Run: headless pygame with SDL's dummy video driver; simulated clock (each Clock.tick advances the game by its frame time, no real sleeping); random seed 0; keys injected as events and as key.get_pressed() state; no mouse input.
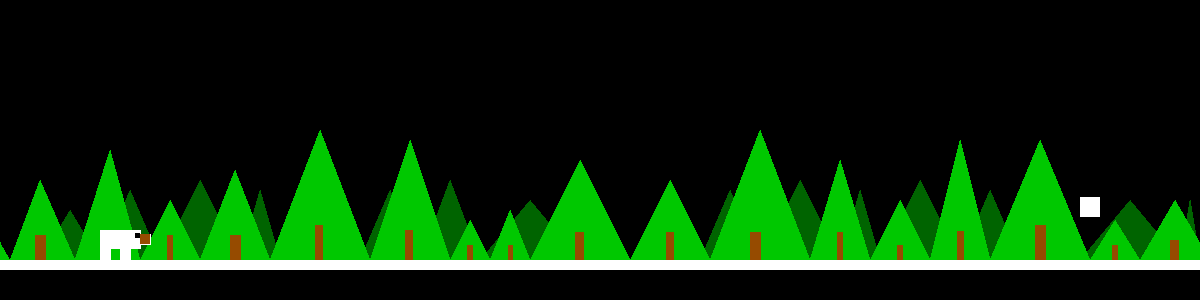
Frame 1 of 4 · flips 1–60 · no input
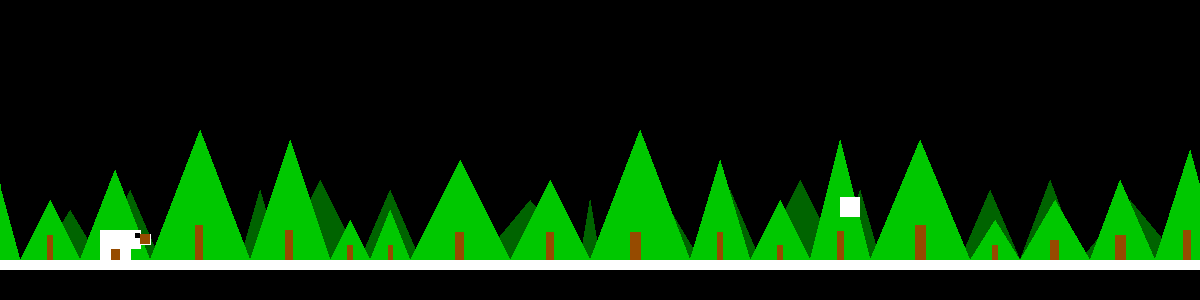
Frame 2 of 4 · flips 61–180 · tapped SPACE, RETURN · held RIGHT (→), D
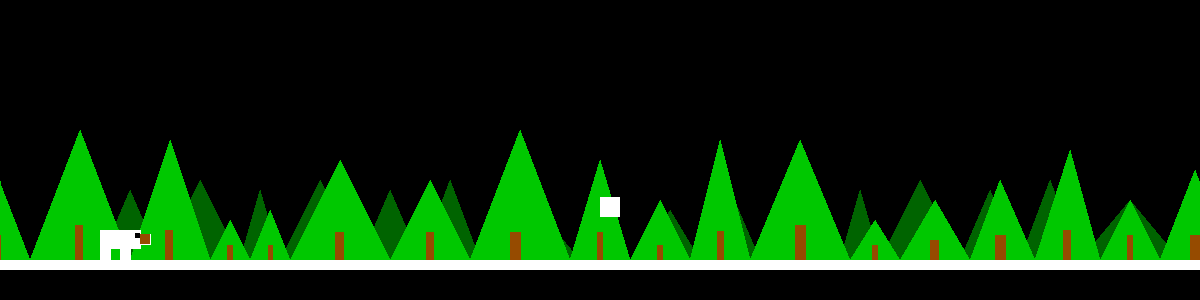
Frame 3 of 4 · flips 181–300 · held DOWN (↓), S
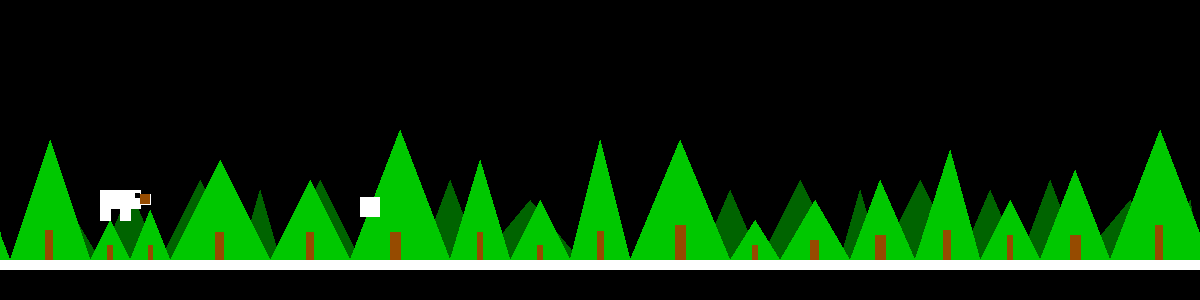
Frame 4 of 4 · flips 301–420 · held LEFT (←), A, UP (↑), W

The pygame program that drew these frames:

import pygame
import sys
import random
import time

width = 1200
height = 300


white = (255,255,255)
black = (0,0,0)
green = (0,200,0)
dark_green = (0,100,0)
brown = (150,75,0)
screen = pygame.display.set_mode((width, height))

polygon_position = [0, 260]

trunk_position = [0,260]

#def trunk(pos_x,size_one, size_two):
#	pygame.draw.rect(screen,brown, (polygon_position[0] + pos_x,260, size_one,size_two))

clock = pygame.time.Clock()

avatar_position = [0,260]
time = 0

move_up = 0

player_size = 10
colliding_rect = [avatar_position[0] + 140, avatar_position[1]-26]

counter = 0

enemy_size = 20
enemy_pos = [ 1200,random.randint(0,height-enemy_size)]
enemy_list = [enemy_pos]

x = 0
y = 260

def drop_enemies(enemy_list):
	delay = random.random()

	if len(enemy_list) < 1 and delay < 0.1:
		x_pos = 1200
		y_pos = enemy_position(random.randint(1,3))
		enemy_list.append([x_pos, y_pos])

def enemy_position(number):
	if number == 1:
		return 220
	elif number == 2:
		return 250
	elif number ==3:
		return 230


def draw_enemies(enemy_list):
	for enemy_pos in enemy_list:
		pygame.draw.rect(screen, white, (enemy_pos[0], enemy_pos[1], enemy_size, enemy_size))

def update_enemy_positions(enemy_list):
	for idx, enemy_pos in enumerate(enemy_list):
		if enemy_pos[0] <= 1200 and enemy_pos[0] >= 0:
			enemy_pos[0] -= speed
		else:
			enemy_list.pop(idx)

def collision_check(enemy_list, colliding_rect):
	for enemy_pos in enemy_list:
		if detect_collision(enemy_pos, colliding_rect):
			return True
	return False

def detect_collision(colliding_rect, enemy_pos):
	p_x = colliding_rect[0]
	p_y = colliding_rect[1]

	e_x = enemy_pos[0]
	e_y = enemy_pos[1]

	#if x overlap: 1200 bigger than or equal to 140, and 1200 is less than 150 or 140 bigger than or equal to 1200 and 140 is less tha
	if (e_x >= p_x and e_x < (p_x + player_size)) or (p_x >= e_x and p_x < (e_x - enemy_size)):
	#if y overlap
		if (e_y >= p_y and e_y < (p_y + player_size)) or (p_y >= e_y and p_y < (e_y - enemy_size)):
			print(enemy_pos, point_f, e_x, p_x, p_y,e_y)
			return True

	return False

game_over = False

speed = 2

while not game_over:
	for event in pygame.event.get():

		if event.type == pygame.QUIT:
			sys.exit()
		if event.type == pygame.KEYDOWN:
			x = avatar_position[0]
			y = avatar_position[1]
			if event.key == pygame.K_UP:
				move_up += 1


			if event.key == pygame.K_DOWN:
				y +=40
				if y > 260:
					y -=40				
			
	if move_up >= 1:
		y -=1
		if y <= 220:
			move_up = -1
	if move_up == -1:
		if counter < 150:
			counter +=1
		else:
			move_up = -2
	if move_up == -2:
		y += 1
		if y == 260:
			counter = 0
			move_up = 0


	avatar_position = [x,y]
	colliding_rect = [x,y]	
	screen.fill(black)
	a = polygon_position[0]
	b = polygon_position[1]
	if a > -1200:
		a -= 1
	else:
		a= 0
	polygon_position = [a,b]
	c = trunk_position[0]
	d= trunk_position[1]
	if c > -1200:
		c-=1
	else:
		c = 0
	trunk_position = [c,d]


	point_a = [avatar_position[0]+100, avatar_position[1]]
	point_b = [avatar_position[0]+100, avatar_position[1]-30]
	point_c = [avatar_position[0]+140, avatar_position[1]-30]
	point_d = [avatar_position[0]+140, avatar_position[1]-26]
	point_e = [avatar_position[0]+150, avatar_position[1]-26]
	point_f = [avatar_position[0]+150, avatar_position[1]-16]
	point_g = [avatar_position[0]+140, avatar_position[1]-16]
	point_h = [avatar_position[0]+140, avatar_position[1]-12]
	point_i = [avatar_position[0]+130, avatar_position[1]-12]
	point_j = [avatar_position[0]+130, avatar_position[1]]	
	point_k = [avatar_position[0]+120, avatar_position[1]]
	point_l = [avatar_position[0]+120, avatar_position[1]-12]
	point_m = [avatar_position[0]+110, avatar_position[1]-12]	
	point_n = [avatar_position[0]+110, avatar_position[1]]
	eye = [avatar_position[0]+135,avatar_position[1]-27]
	colliding_rect = [avatar_position[0] + 140, avatar_position[1]-26]




	screen.fill(black)
	
	
	

	pygame.draw.polygon(screen, dark_green, [(40, 260), (70,210),(100,260), (130,190), (160,260),(200,180),(240,260),(260,190), (280,260), (320,180), (360,260),(390,190),(420,260), (450,180),(480,260),(530,200),(580,260), (590,200),(600,260),(600+40, 260), (600+70,210),(600+100,260), (600+130,190), (600+160,260),(600+200,180),(600+240,260),(600+260,190), (600+280,260), (600+320,180), (600+360,260),(600+390,190),(600+420,260), (600+450,180),(600+480,260),(600+530,200),(600+580,260), (600+590,200),(600+600,260)])

	pygame.draw.polygon(screen,green, [(polygon_position[0], polygon_position[1] ), (polygon_position[0] + 35, polygon_position[1] - 60), (polygon_position[0] +70, polygon_position[1]),(polygon_position[0] + 100, polygon_position[1] - 80 ), (polygon_position[0] + 135, polygon_position[1] ),(polygon_position[0]+ 170, polygon_position[1] - 110 ), (polygon_position[0]+200, polygon_position[1] ), (polygon_position[0] + 230, polygon_position[1] - 60), (polygon_position[0]+260, polygon_position[1]),(polygon_position[0]+295, polygon_position[1] - 90), (polygon_position[0] + 330, polygon_position[1] ),(polygon_position[0] + 380, polygon_position[1] - 130 ),(polygon_position[0]+430, polygon_position[1] ),(polygon_position[0]+470, polygon_position[1] -120),(polygon_position[0] + 510, polygon_position[1]),(polygon_position[0]+530, polygon_position[1]-40),(polygon_position[0]+550, polygon_position[1]), (polygon_position[0]+570, polygon_position[1]-50),(polygon_position[0]+590, polygon_position[1]), (polygon_position[0]+640, polygon_position[1]-100), (polygon_position[0]+690,polygon_position[1]),(polygon_position[0]+730,polygon_position[1]-80),(polygon_position[0]+770,polygon_position[1]), (polygon_position[0]+820,polygon_position[1]-130),(polygon_position[0]+870,polygon_position[1]),(polygon_position[0]+900,polygon_position[1]-100),(polygon_position[0]+930,polygon_position[1]),(polygon_position[0]+960,polygon_position[1]-60),(polygon_position[0]+990,polygon_position[1]),(polygon_position[0]+1020,polygon_position[1]-120),(polygon_position[0]+1050,polygon_position[1]),(polygon_position[0]+1100,polygon_position[1]-120),(polygon_position[0]+1150,polygon_position[1]),(polygon_position[0]+1175,polygon_position[1]-40),(polygon_position[0]+1200,polygon_position[1])],  0)
	
	pygame.draw.polygon(screen,green, [(polygon_position[0]+1200, polygon_position[1] ), (polygon_position[0] + 35+1200, polygon_position[1] - 60), (polygon_position[0] +70+1200, polygon_position[1]),(polygon_position[0] + 100+1200, polygon_position[1] - 80 ), (polygon_position[0] + 135+1200, polygon_position[1] ),(polygon_position[0]+ 170+1200, polygon_position[1] - 110 ), (polygon_position[0]+200+1200, polygon_position[1] ), (polygon_position[0] +1200+ 230, polygon_position[1] - 60), (polygon_position[0]+260+1200, polygon_position[1]),(polygon_position[0]+295+1200, polygon_position[1] - 90), (polygon_position[0]+1200 + 330, polygon_position[1] ),(polygon_position[0] + 380+1200, polygon_position[1] - 130 ),(polygon_position[0]+1200+430, polygon_position[1] ),(polygon_position[0]+1200+470, polygon_position[1] -120),(polygon_position[0] +1200+ 510, polygon_position[1]),(polygon_position[0]+1200+530, polygon_position[1]-40),(polygon_position[0]+550+1200, polygon_position[1]), (polygon_position[0]+570+1200, polygon_position[1]-50),(polygon_position[0]+590+1200, polygon_position[1]), (polygon_position[0]+1200+640, polygon_position[1]-100), (polygon_position[0]+1200+690,polygon_position[1]),(polygon_position[0]+1200+730,polygon_position[1]-80),(polygon_position[0]+770+1200,polygon_position[1]), (polygon_position[0]+1200+820,polygon_position[1]-130),(polygon_position[0]+870+1200,polygon_position[1]),(polygon_position[0]+900+1200,polygon_position[1]-100),(polygon_position[0]+930+1200,polygon_position[1]),(polygon_position[0]+1200+960,polygon_position[1]-60),(polygon_position[0]+1200+990,polygon_position[1]),(polygon_position[0]+1200+1020,polygon_position[1]-120),(polygon_position[0]+1200+1050,polygon_position[1]),(polygon_position[0]+1200+1100,polygon_position[1]-120),(polygon_position[0]+1150+1200,polygon_position[1]),(polygon_position[0]+1175+1200,polygon_position[1]-40),(polygon_position[0]+1200+1200,polygon_position[1])],  0)

	pygame.draw.polygon(screen, brown,[(polygon_position[0]+30, polygon_position[1]),(polygon_position[0]+30, polygon_position[1] -20 ), (polygon_position[0]+38,polygon_position[1]-20),(polygon_position[0]+38, polygon_position[1]), (polygon_position[0]+95,polygon_position[1]), (polygon_position[0]+95, polygon_position[1]- 25),(polygon_position[0]+105,polygon_position[1]-25),(polygon_position[0]+105,polygon_position[1]),(polygon_position[0]+163,polygon_position[1]), (polygon_position[0]+163, polygon_position[1]- 30),(polygon_position[0]+170,polygon_position[1]-30),(polygon_position[0]+170,polygon_position[1]),(polygon_position[0]+227,polygon_position[1]), (polygon_position[0]+227, polygon_position[1]- 25),(polygon_position[0]+232,polygon_position[1]-25),(polygon_position[0]+232,polygon_position[1]),(polygon_position[0]+290,polygon_position[1]), (polygon_position[0]+290, polygon_position[1]- 25),(polygon_position[0]+300,polygon_position[1]-25),(polygon_position[0]+300,polygon_position[1]),(polygon_position[0]+375,polygon_position[1]), (polygon_position[0]+375, polygon_position[1]- 35),(polygon_position[0]+382,polygon_position[1]-35),(polygon_position[0]+382,polygon_position[1]),(polygon_position[0]+465,polygon_position[1]), (polygon_position[0]+465, polygon_position[1]- 30),(polygon_position[0]+472,polygon_position[1]-30),(polygon_position[0]+472,polygon_position[1]),(polygon_position[0]+527,polygon_position[1]), (polygon_position[0]+527, polygon_position[1]- 15),(polygon_position[0]+532,polygon_position[1]-15),(polygon_position[0]+532,polygon_position[1]),(polygon_position[0]+568,polygon_position[1]), (polygon_position[0]+568, polygon_position[1]- 15),(polygon_position[0]+572,polygon_position[1]-15),(polygon_position[0]+572,polygon_position[1]),(polygon_position[0]+635,polygon_position[1]), (polygon_position[0]+635, polygon_position[1]- 28),(polygon_position[0]+643,polygon_position[1]-28),(polygon_position[0]+643,polygon_position[1]),(polygon_position[0]+726,polygon_position[1]), (polygon_position[0]+726, polygon_position[1]- 28),(polygon_position[0]+733,polygon_position[1]-28),(polygon_position[0]+733,polygon_position[1]),(polygon_position[0]+810,polygon_position[1]), (polygon_position[0]+810, polygon_position[1]- 28),(polygon_position[0]+820,polygon_position[1]-28),(polygon_position[0]+820,polygon_position[1]),(polygon_position[0]+897,polygon_position[1]), (polygon_position[0]+897, polygon_position[1]- 28),(polygon_position[0]+902,polygon_position[1]-28),(polygon_position[0]+902,polygon_position[1]),(polygon_position[0]+957,polygon_position[1]), (polygon_position[0]+957, polygon_position[1]- 15),(polygon_position[0]+962,polygon_position[1]-15),(polygon_position[0]+962,polygon_position[1]),(polygon_position[0]+1017,polygon_position[1]), (polygon_position[0]+1017, polygon_position[1]- 29),(polygon_position[0]+1023,polygon_position[1]-29),(polygon_position[0]+1023,polygon_position[1]),(polygon_position[0]+1095,polygon_position[1]), (polygon_position[0]+1095, polygon_position[1]- 35),(polygon_position[0]+1105,polygon_position[1]-35),(polygon_position[0]+1105,polygon_position[1]),(polygon_position[0]+1172,polygon_position[1]), (polygon_position[0]+1172, polygon_position[1]- 15),(polygon_position[0]+1177,polygon_position[1]-15),(polygon_position[0]+1177,polygon_position[1]), (polygon_position[0],polygon_position[1])])

	pygame.draw.polygon(screen, brown,[(polygon_position[0]+30+1200, polygon_position[1]),(polygon_position[0]+30+1200, polygon_position[1] -20 ), (polygon_position[0]+38+1200,polygon_position[1]-20),(polygon_position[0]+38+1200, polygon_position[1]), (polygon_position[0]+95+1200,polygon_position[1]), (polygon_position[0]+95+1200, polygon_position[1]- 25),(polygon_position[0]+105+1200,polygon_position[1]-25),(polygon_position[0]+105+1200,polygon_position[1]),(polygon_position[0]+163+1200,polygon_position[1]), (polygon_position[0]+163+1200, polygon_position[1]- 30),(polygon_position[0]+170+1200,polygon_position[1]-30),(polygon_position[0]+170+1200,polygon_position[1]),(polygon_position[0]+227+1200,polygon_position[1]), (polygon_position[0]+227+1200, polygon_position[1]- 25),(polygon_position[0]+232+1200,polygon_position[1]-25),(polygon_position[0]+232+1200,polygon_position[1]),(polygon_position[0]+290+1200,polygon_position[1]), (polygon_position[0]+290+1200, polygon_position[1]- 25),(polygon_position[0]+300+1200,polygon_position[1]-25),(polygon_position[0]+300+1200,polygon_position[1]),(polygon_position[0]+375+1200,polygon_position[1]), (polygon_position[0]+375+1200, polygon_position[1]- 35),(polygon_position[0]+382+1200,polygon_position[1]-35),(polygon_position[0]+382+1200,polygon_position[1]),(polygon_position[0]+465+1200,polygon_position[1]), (polygon_position[0]+465+1200, polygon_position[1]- 30),(polygon_position[0]+472+1200,polygon_position[1]-30),(polygon_position[0]+472+1200,polygon_position[1]),(polygon_position[0]+527+1200,polygon_position[1]), (polygon_position[0]+527+1200, polygon_position[1]- 15),(polygon_position[0]+532+1200,polygon_position[1]-15),(polygon_position[0]+532+1200,polygon_position[1]),(polygon_position[0]+568+1200,polygon_position[1]), (polygon_position[0]+568+1200, polygon_position[1]- 15),(polygon_position[0]+572+1200,polygon_position[1]-15),(polygon_position[0]+572+1200,polygon_position[1]),(polygon_position[0]+635+1200,polygon_position[1]), (polygon_position[0]+635+1200, polygon_position[1]- 28),(polygon_position[0]+643+1200,polygon_position[1]-28),(polygon_position[0]+643+1200,polygon_position[1]),(polygon_position[0]+726+1200,polygon_position[1]), (polygon_position[0]+726+1200, polygon_position[1]- 28),(polygon_position[0]+733+1200,polygon_position[1]-28),(polygon_position[0]+733+1200,polygon_position[1]),(polygon_position[0]+810+1200,polygon_position[1]), (polygon_position[0]+810+1200, polygon_position[1]- 28),(polygon_position[0]+820+1200,polygon_position[1]-28),(polygon_position[0]+820+1200,polygon_position[1]),(polygon_position[0]+897+1200,polygon_position[1]), (polygon_position[0]+897+1200, polygon_position[1]- 28),(polygon_position[0]+902+1200,polygon_position[1]-28),(polygon_position[0]+902+1200,polygon_position[1]),(polygon_position[0]+957+1200,polygon_position[1]), (polygon_position[0]+957+1200, polygon_position[1]- 15),(polygon_position[0]+962+1200,polygon_position[1]-15),(polygon_position[0]+962+1200,polygon_position[1]),(polygon_position[0]+1017+1200,polygon_position[1]), (polygon_position[0]+1017+1200, polygon_position[1]- 29),(polygon_position[0]+1023+1200,polygon_position[1]-29),(polygon_position[0]+1023+1200,polygon_position[1]),(polygon_position[0]+1095+1200,polygon_position[1]), (polygon_position[0]+1095+1200, polygon_position[1]- 35),(polygon_position[0]+1105+1200,polygon_position[1]-35),(polygon_position[0]+1105+1200,polygon_position[1]),(polygon_position[0]+1172+1200,polygon_position[1]), (polygon_position[0]+1172+1200, polygon_position[1]- 15),(polygon_position[0]+1177+1200,polygon_position[1]-15),(polygon_position[0]+1177+1200,polygon_position[1]), (polygon_position[0]+1200,polygon_position[1])])

	pygame.draw.polygon(screen, white, [(point_a[0], point_a[1]), (point_b[0], point_b[1]), (point_c[0], point_c[1]),(point_d[0], point_d[1]), (point_e[0], point_e[1]),(point_f[0], point_f[1]), (point_g[0], point_g[1]), (point_h[0], point_h[1]),(point_i[0], point_i[1]), (point_j[0], point_j[1]), (point_k[0], point_k[1]),(point_l[0], point_l[1]),(point_m[0], point_m[1]),(point_n[0], point_n[1])])
	pygame.draw.rect(screen,black,(eye[0],eye[1], 5,5))
	pygame.draw.rect(screen, brown,(colliding_rect[0], colliding_rect[1], player_size, player_size))

	#pygame.draw.polygon(screen, white, [(avatar_position[0]+100, avatar_position[1]), (avatar_position[0]+100, avatar_position[1]-30), (avatar_position[0]+140, avatar_position[1]-30),(avatar_position[0]+140, avatar_position[1]-26), (avatar_position[0]+150, avatar_position[1]-26),(avatar_position[0]+150, avatar_position[1]-16), (avatar_position[0]+140, avatar_position[1]-16), (avatar_position[0]+140, avatar_position[1]-12),(avatar_position[0]+130, avatar_position[1]-12), (avatar_position[0]+130, avatar_position[1]), (avatar_position[0]+120, avatar_position[1]),(avatar_position[0]+120, avatar_position[1]-12),(avatar_position[0]+110, avatar_position[1]-12),(avatar_position[0]+110, avatar_position[1])])
#	pygame.draw.rect(screen,black,(avatar_position[0]+135,avatar_position[1]-27, 5,5))

	if detect_collision(colliding_rect, enemy_pos):
		game_over = True

	drop_enemies(enemy_list)
	update_enemy_positions(enemy_list)
	if collision_check(enemy_list,colliding_rect):
		game_over = True
		break
	draw_enemies(enemy_list)

	#pygame.draw.rect(screen, white, (player_position[0], player_position[1], 50,50))

	#trunk(35, 10, -30)

	#pygame.draw.polygon(screen, dark_green)

	#pygame.draw.polygon(screen, white,[(polygon_position[0], polygon_position[1]), (polygon_position[0] , polygon_position[1] + 50), (polygon_position[0] + 50, polygon_position[1])], 1 )
	#pygame.draw.polygon(screen, white, ()])
	pygame.draw.rect(screen,white, (0, 260, 1200, 10))
	clock.tick(500)	
	pygame.display.update()
pygame.quit()
